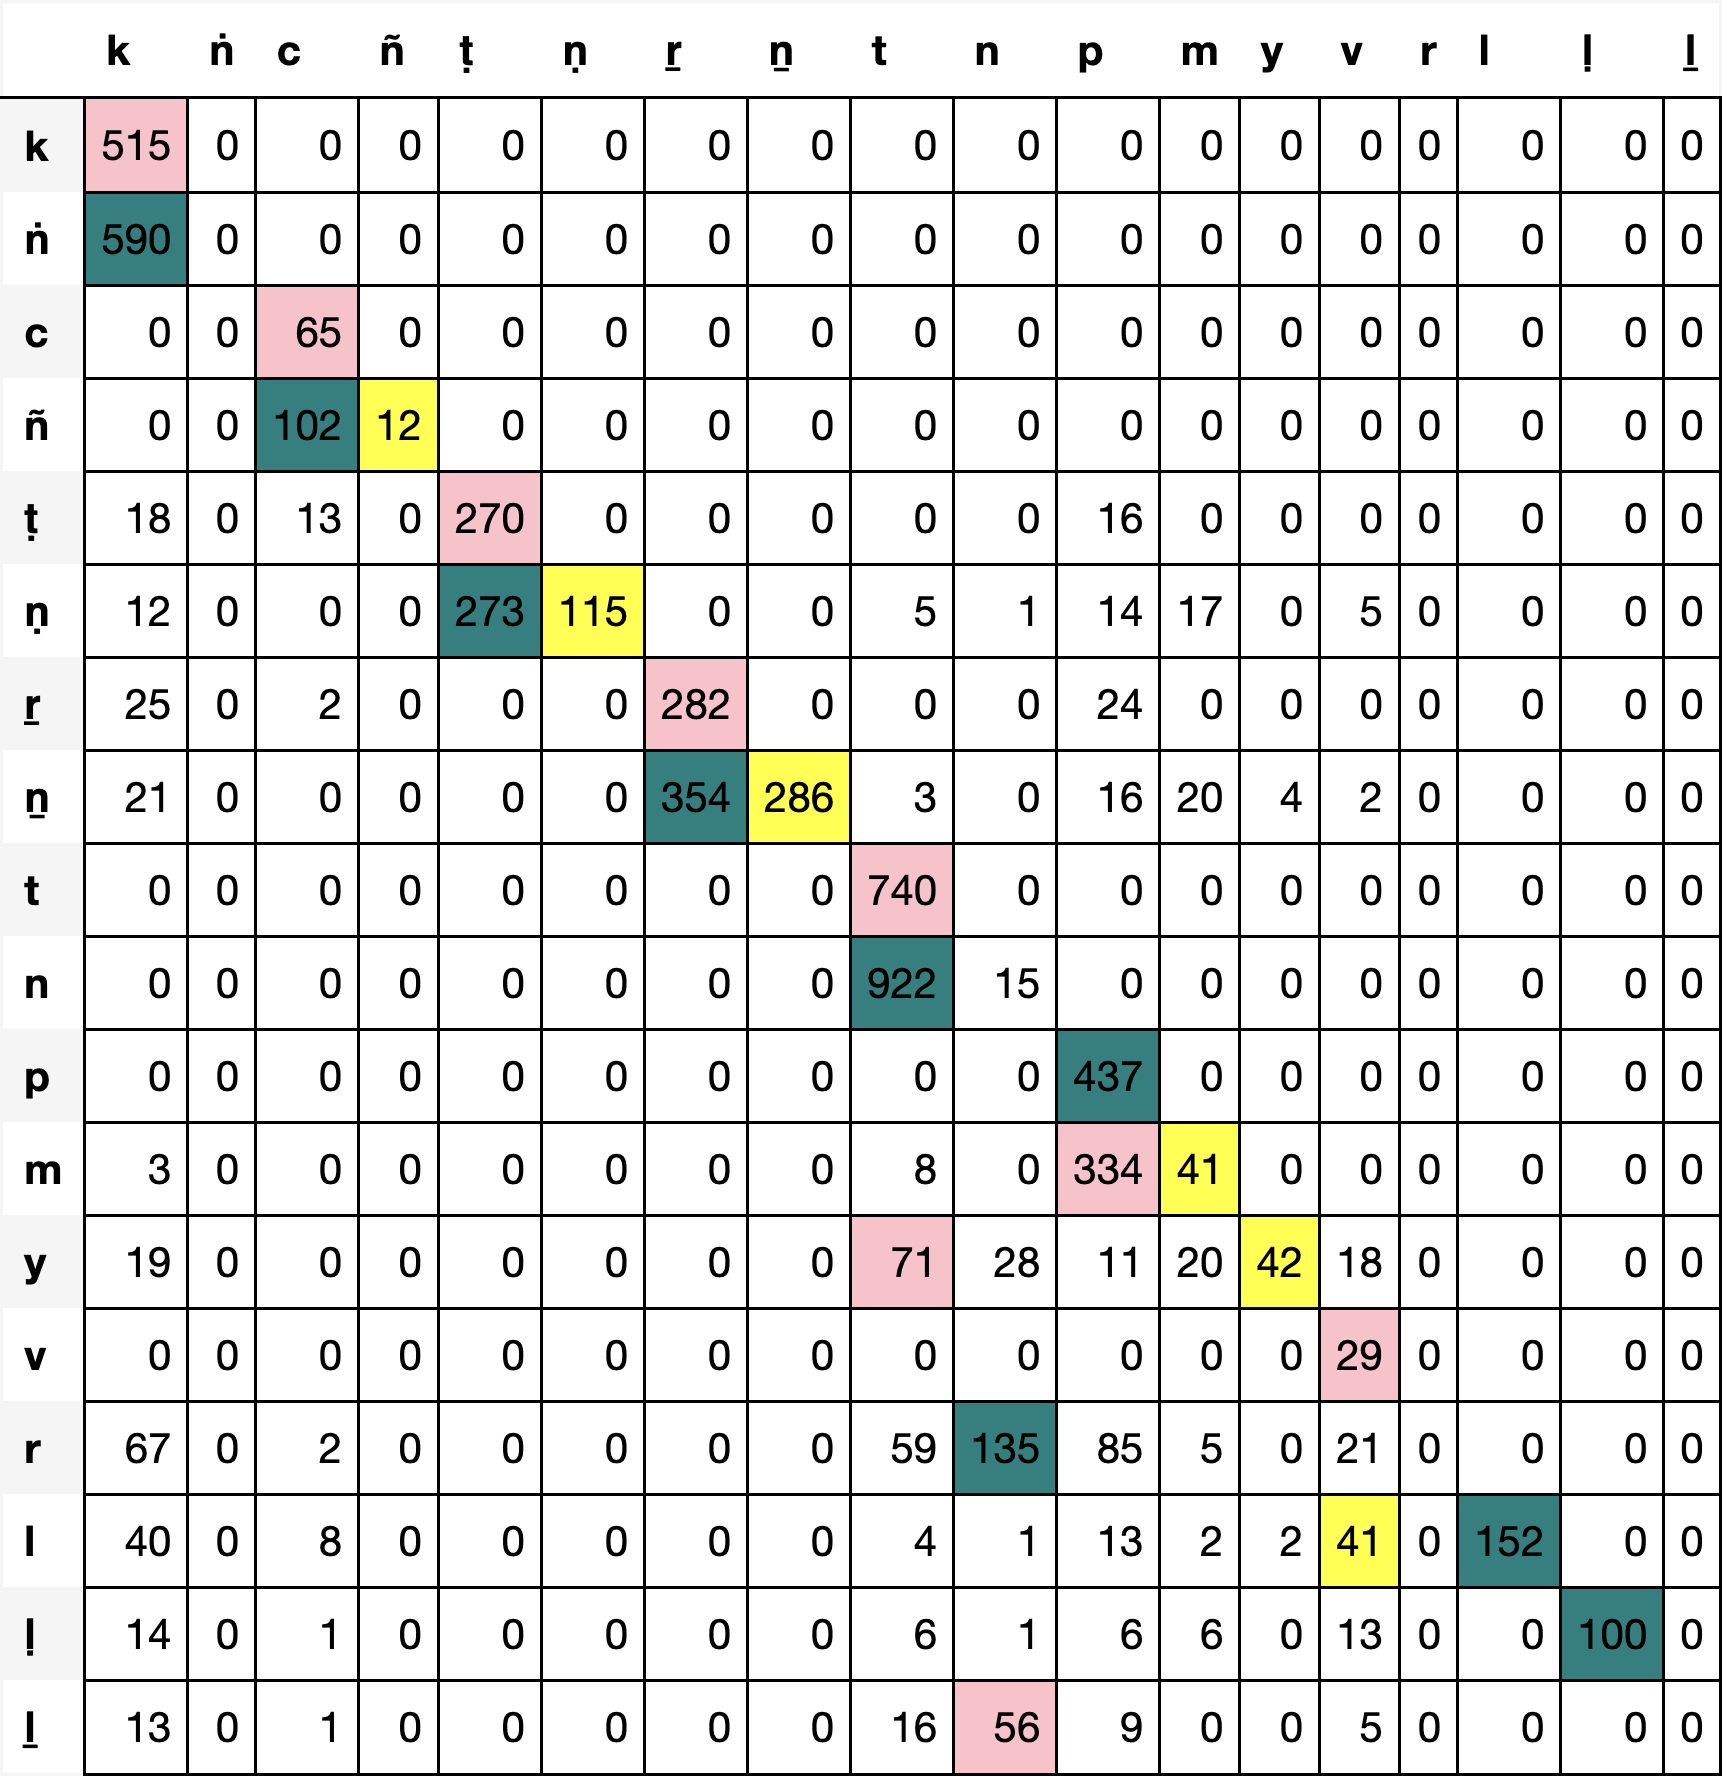

The file beside this chart, header and first rows:
, k, ṅ, c, ñ, ṭ, ṇ, ṟ, ṉ, t, n, p, m, y, v, r, l, ḷ, ḻ
k, 515, 0, 0, 0, 0, 0, 0, 0, 0, 0, 0, 0, 0, 0, 0, 0, 0, 0
ṅ, 590, 0, 0, 0, 0, 0, 0, 0, 0, 0, 0, 0, 0, 0, 0, 0, 0, 0
c, 0, 0, 65, 0, 0, 0, 0, 0, 0, 0, 0, 0, 0, 0, 0, 0, 0, 0
ñ, 0, 0, 102, 12, 0, 0, 0, 0, 0, 0, 0, 0, 0, 0, 0, 0, 0, 0
ṭ, 18, 0, 13, 0, 270, 0, 0, 0, 0, 0, 16, 0, 0, 0, 0, 0, 0, 0
ṇ, 12, 0, 0, 0, 273, 115, 0, 0, 5, 1, 14, 17, 0, 5, 0, 0, 0, 0
ṟ, 25, 0, 2, 0, 0, 0, 282, 0, 0, 0, 24, 0, 0, 0, 0, 0, 0, 0
ṉ, 21, 0, 0, 0, 0, 0, 354, 286, 3, 0, 16, 20, 4, 2, 0, 0, 0, 0
t, 0, 0, 0, 0, 0, 0, 0, 0, 740, 0, 0, 0, 0, 0, 0, 0, 0, 0
n, 0, 0, 0, 0, 0, 0, 0, 0, 922, 15, 0, 0, 0, 0, 0, 0, 0, 0
p, 0, 0, 0, 0, 0, 0, 0, 0, 0, 0, 437, 0, 0, 0, 0, 0, 0, 0
m, 3, 0, 0, 0, 0, 0, 0, 0, 8, 0, 334, 41, 0, 0, 0, 0, 0, 0
y, 19, 0, 0, 0, 0, 0, 0, 0, 71, 28, 11, 20, 42, 18, 0, 0, 0, 0
v, 0, 0, 0, 0, 0, 0, 0, 0, 0, 0, 0, 0, 0, 29, 0, 0, 0, 0
r, 67, 0, 2, 0, 0, 0, 0, 0, 59, 135, 85, 5, 0, 21, 0, 0, 0, 0
l, 40, 0, 8, 0, 0, 0, 0, 0, 4, 1, 13, 2, 2, 41, 0, 152, 0, 0
ḷ, 14, 0, 1, 0, 0, 0, 0, 0, 6, 1, 6, 6, 0, 13, 0, 0, 100, 0
ḻ, 13, 0, 1, 0, 0, 0, 0, 0, 16, 56, 9, 0, 0, 5, 0, 0, 0, 0
